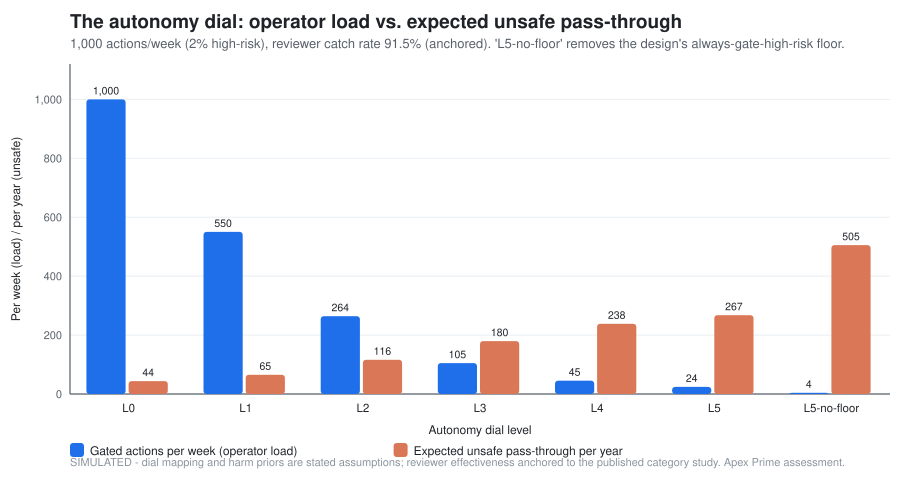

Source data for this figure (header and first rows):
dial_level, gated_actions_per_week, expected_unsafe_passthrough_per_year
L0, 1000, 43.8
L1, 550.0, 65.2
L2, 264.0, 116.1
L3, 105.0, 179.6
L4, 45.0, 238.4
L5, 24.0, 267.4
L5-no-floor, 4.0, 505.3
